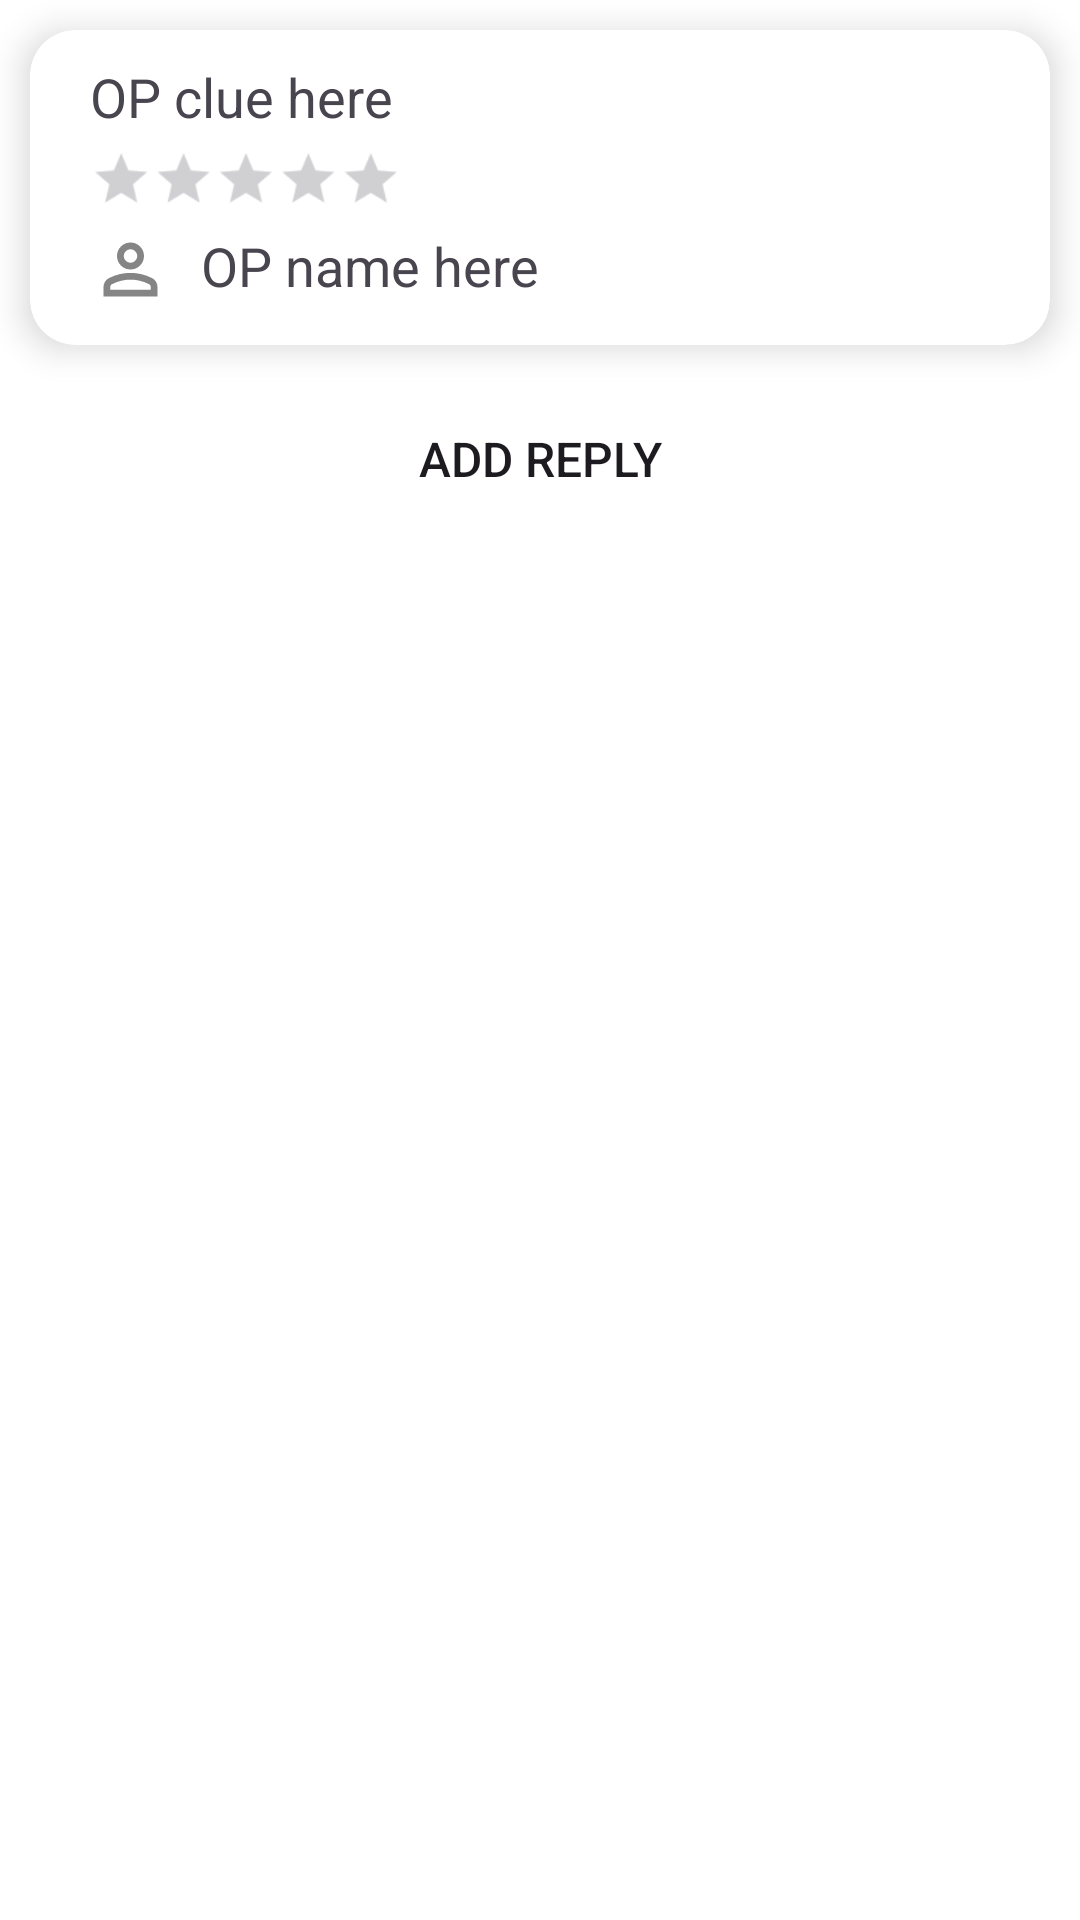

Here is an Android app screen rendered from its layout file. Give the layout XML and the strings, colors and styles it references.
<!-- AndroidManifest.xml: application theme Theme.TheApp -->
<!-- res/layout/fragment_post.xml -->
<?xml version="1.0" encoding="utf-8"?>
<androidx.coordinatorlayout.widget.CoordinatorLayout
    xmlns:android="http://schemas.android.com/apk/res/android"
    xmlns:app="http://schemas.android.com/apk/res-auto"
    xmlns:tools="http://schemas.android.com/tools"
    android:layout_width="match_parent"
    android:layout_height="match_parent"
    tools:context=".PostFragment">

    <LinearLayout
        android:layout_width="match_parent"
        android:layout_height="wrap_content"
        android:orientation="vertical">

        <androidx.cardview.widget.CardView
            android:layout_width="match_parent"
            android:layout_height="105dp"
            app:cardCornerRadius="15dp"
            android:layout_margin="10dp"
            android:layout_marginBottom="4dp"
            app:cardElevation="7dp">

            <RelativeLayout
                android:layout_width="match_parent"
                android:layout_height="match_parent"
                android:orientation="vertical">

                <TextView
                    android:id="@+id/originalPostClue"
                    android:layout_width="wrap_content"
                    android:layout_height="wrap_content"
                    android:textSize="18sp"
                    android:text="@string/default_op_clue"
                    android:layout_marginStart="20dp"
                    android:layout_marginEnd="20dp"
                    android:layout_marginTop="10dp"
                    android:maxLines="1"/>



















                <RatingBar
                    android:id="@+id/originalPostRating"
                    android:layout_width="wrap_content"
                    android:layout_height="wrap_content"
                    android:layout_below="@id/originalPostClue"
                    android:layout_marginStart="20dp"
                    android:layout_marginTop="5dp"
                    style="?android:attr/ratingBarStyleSmall"
                    android:scaleX="1.3"
                    android:scaleY="1.3"
                    android:transformPivotX="0dp"
                    android:transformPivotY="0dp"
                    android:stepSize="0.5"
                    android:isIndicator="true"/>

                <ImageView
                    android:id="@+id/OPPFP"
                    android:layout_width="27dp"
                    android:layout_height="27dp"
                    android:layout_marginTop="11dp"
                    android:layout_below="@id/originalPostRating"
                    android:layout_marginStart="20dp"
                    android:src="@drawable/ic_profile"/>

                <TextView
                    android:id="@+id/originalPostOP"
                    android:layout_below="@id/originalPostRating"
                    android:layout_toEndOf="@id/OPPFP"
                    android:layout_width="match_parent"
                    android:layout_height="wrap_content"
                    android:textSize="18sp"
                    android:text="@string/default_op_name"
                    android:layout_marginTop="11dp"
                    android:layout_marginStart="10dp"
                    android:layout_marginEnd="50dp"/>

                
                
                
                
                
                
                
                
                

                
                
                
                
                
                
                
                
                

            </RelativeLayout>

        </androidx.cardview.widget.CardView>

        <Button
            android:id="@+id/addReply"
            android:background="@drawable/button_bg"
            android:layout_width="match_parent"
            android:layout_height="48dp"
            android:layout_marginHorizontal="10dp"
            android:layout_marginTop="4dp"
            android:text="@string/write_a_reply"
            android:textSize="16sp"/>


        <androidx.recyclerview.widget.RecyclerView
            android:id="@+id/replyRecyclerView"
            android:layout_width="match_parent"
            android:layout_height="wrap_content"
            android:layout_marginTop="16dp"
            android:layout_marginStart="10dp"
            android:layout_marginEnd="10dp"
            android:clipToPadding="false"
            app:layout_behavior="@string/appbar_scrolling_view_behavior"/>

    </LinearLayout>

</androidx.coordinatorlayout.widget.CoordinatorLayout>
<!-- resources referenced by this layout -->
<resources>
  <!-- drawable ic_profile (drawable) -->
  <?xml version="1.0" encoding="utf-8"?>
  <bitmap xmlns:android="http://schemas.android.com/apk/res/android"
      android:src="@drawable/cropped_circle_image"
      android:gravity="center">
  
  </bitmap>
  <string name="default_op_clue">OP clue here</string>
  <string name="default_op_name">OP name here</string>
  <string name="default_op_rating">OP rating here</string>
  <string name="diff_header">Difficulty</string>
  <string name="diff_num">0.0</string>
  <string name="write_a_reply">ADD REPLY</string>
  <style name="Theme.TheApp" parent="Base.Theme.TheApp">
          
          <item name="android:navigationBarColor">@android:color/transparent</item>
          <item name="android:statusBarColor">@android:color/transparent</item>
          <item name="android:windowLightStatusBar">?attr/isLightTheme</item>
      </style>
  <!-- drawable cropped_circle_image: png bitmap (drawable, 21187 bytes) -->
  <style name="Base.Theme.TheApp" parent="Theme.Material3.DayNight.NoActionBar">
          
          
          <item name="colorSurface">@color/nav_view</item>
          <item name="colorOnBackground">@color/nav_view</item>
          <item name="android:colorBackground">@color/nav_view</item>
          <item name="colorPrimary">@color/primary</item>
          <item name="colorOnPrimary">@color/on_primary</item>
      </style>
  <color name="nav_view">#FFFFFF</color>
  <color name="primary">#000000</color>
  <color name="on_primary">#FFFFFF</color>
</resources>
